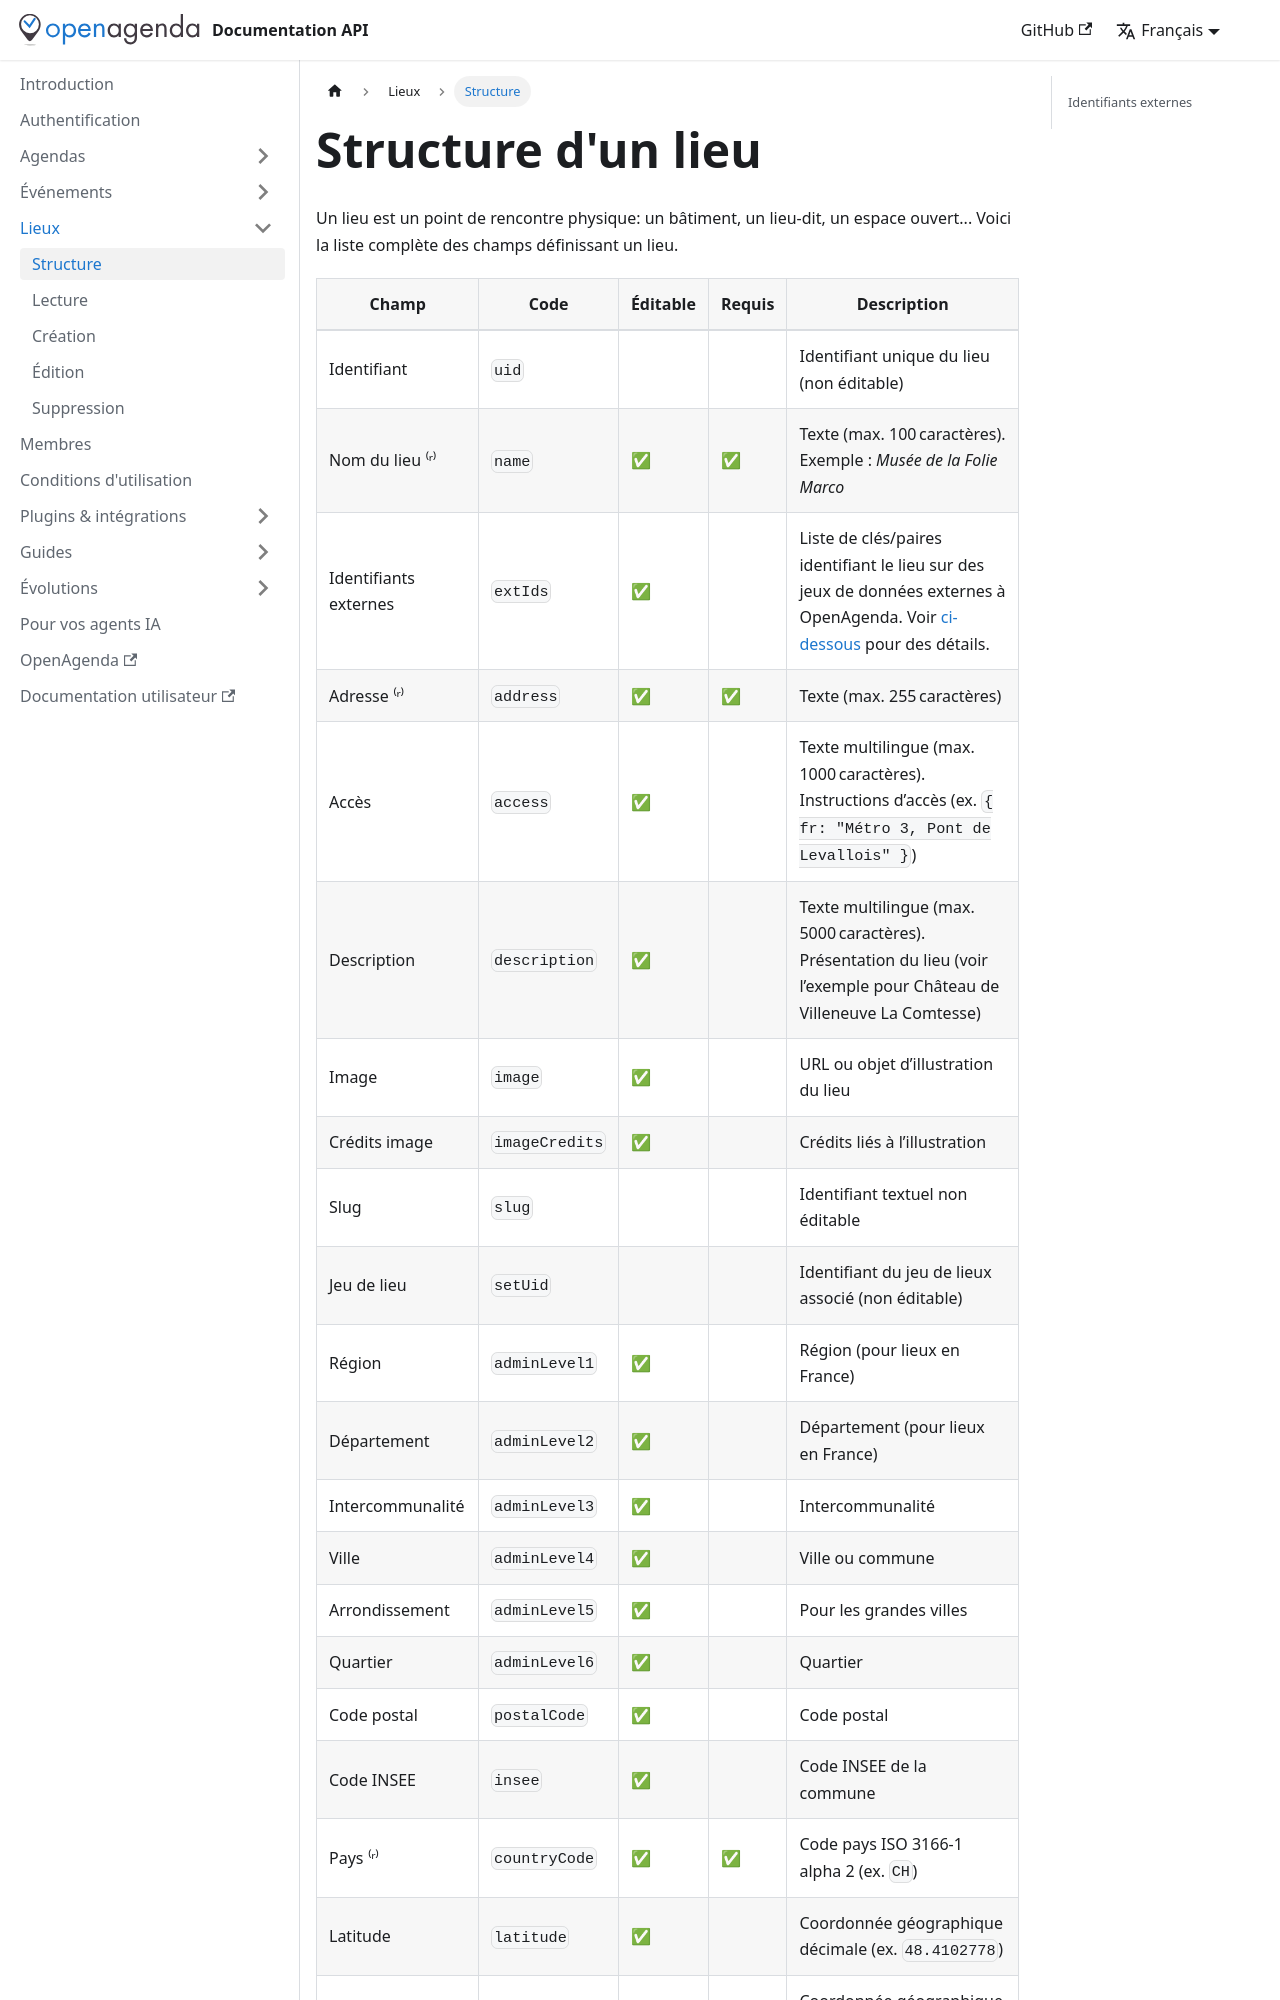

repository: OpenAgenda/dev-doc · page: lieux/structure/index.html · generator: docusaurus

---
title: Structure d'un lieu
description: Détails sur les champs constitutifs d'un lieu
sidebar_position: 1
---

# Structure d'un lieu

Un lieu est un point de rencontre physique: un bâtiment, un lieu-dit, un espace ouvert... Voici la liste complète des champs définissant un lieu.
